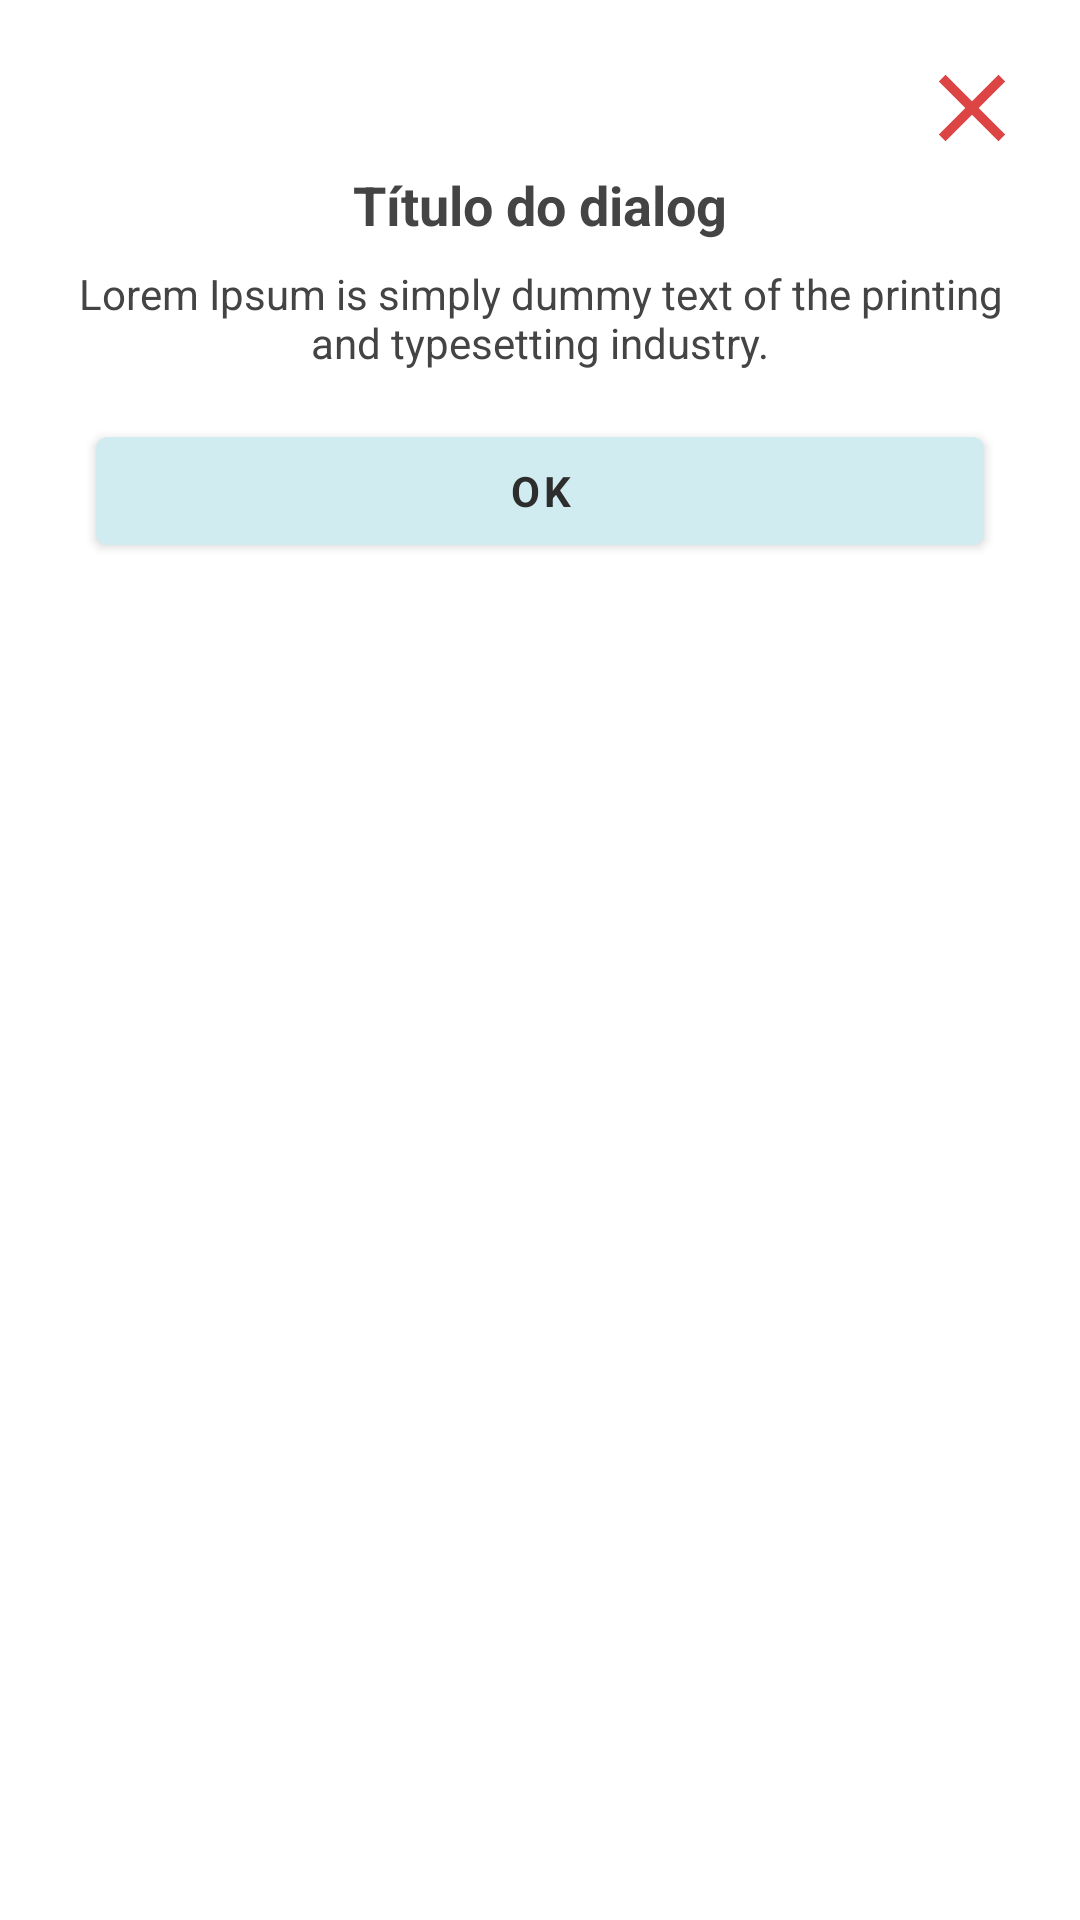

Here is an Android app screen rendered from its layout file. Give the layout XML and the strings, colors and styles it references.
<!-- AndroidManifest.xml: application theme Theme.Tupi -->
<!-- res/layout/dialog_rest.xml -->
<?xml version="1.0" encoding="utf-8"?>
<LinearLayout xmlns:android="http://schemas.android.com/apk/res/android"
    xmlns:tools="http://schemas.android.com/tools"
    android:id="@+id/linear_layout_premio_sucesso"
    android:layout_width="match_parent"
    android:layout_height="wrap_content"
    android:orientation="vertical"
    android:padding="16dp">

    <ImageView
        android:id="@+id/sair_dialog"
        android:layout_width="wrap_content"
        android:layout_height="wrap_content"
        android:layout_gravity="end"
        android:padding="8dp"
        android:src="@drawable/vc_dialog_x"
        tools:ignore="ContentDescription" />

    <TextView
        android:id="@+id/title"
        android:layout_width="wrap_content"
        android:layout_height="wrap_content"
        android:text="Título do dialog"
        android:layout_gravity="center_horizontal"
        android:textAppearance="@style/TextAppearance.AppCompat.Medium"
        android:gravity="center"
        android:textStyle="bold"
        />

    <TextView
        android:id="@+id/body"
        android:layout_width="wrap_content"
        android:layout_height="wrap_content"
        android:layout_marginTop="8dp"
        android:text="Lorem Ipsum is simply dummy text of the printing and typesetting industry."
        android:layout_gravity="center_horizontal"
        android:textAppearance="@style/TextAppearance.AppCompat.Small"
        android:gravity="center"
        />


    <com.google.android.material.button.MaterialButton
        android:id="@+id/dialogButton"
        android:layout_width="match_parent"
        android:layout_height="wrap_content"
        android:layout_gravity="bottom"
        android:backgroundTint="#D1ECF1"
        android:text="@string/ok"
        android:padding="8dp"
        android:layout_margin="16dp"
        android:textAllCaps="false"
        android:textColor="#2D2D2D"
        android:textStyle="bold"
        />


</LinearLayout>
<!-- resources referenced by this layout -->
<resources>
  <!-- drawable vc_dialog_x (drawable) -->
  <vector xmlns:android="http://schemas.android.com/apk/res/android"
      android:width="24dp"
      android:height="24dp"
      android:viewportWidth="24"
      android:viewportHeight="24">
    <path
        android:pathData="M23.0586,3.168L14.2266,12L23.0586,20.832L20.832,23.0586L12,14.2266L3.168,23.0586L0.9414,20.832L9.7734,12L0.9414,3.168L3.168,0.9414L12,9.7734L20.832,0.9414L23.0586,3.168Z"
        android:fillColor="#DD4444"/>
  </vector>
  <string name="ok">OK</string>
  <style name="Theme.Tupi" parent="Theme.MaterialComponents.Light.DarkActionBar">
          
          <item name="colorPrimary">@color/primary</item>
          <item name="colorPrimaryDark">@color/primary</item>
          <item name="colorPrimaryVariant">@color/primary</item>
          <item name="colorOnPrimary">@color/white</item>
  
          <item name="colorSecondary">@color/primary</item>
          <item name="colorSecondaryVariant">@color/primary</item>
          <item name="colorOnSecondary">@color/white</item>
  
          <item name="colorAccent">@color/teal_200</item>
  
          <item name="fontFamily">@font/ubuntu</item>
          <item name="android:textColor">@color/text_color</item>
          <item name="android:statusBarColor" tools:targetApi="l">@color/primary</item>
      </style>
  <color name="primary">#16163F</color>
  <color name="white">#FFFFFFFF</color>
  <color name="teal_200">#FF03DAC5</color>
  <color name="text_color">#444444</color>
</resources>
